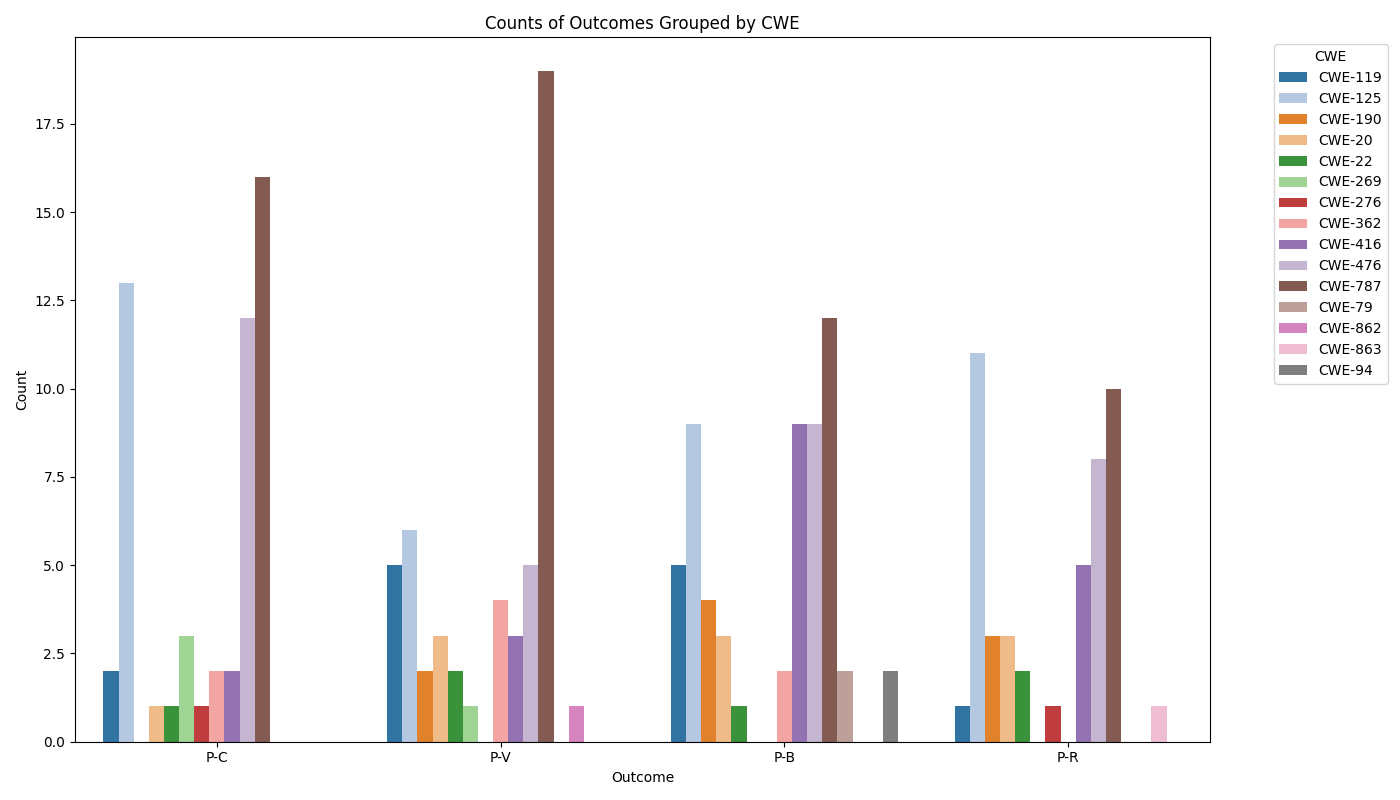

Values plotted in this chart, from the file beside it:
true_cwe, P-C, P-V, P-B, P-R
CWE-119, 2, 5, 5, 1
CWE-125, 13, 6, 9, 11
CWE-190, 0, 2, 4, 3
CWE-20, 1, 3, 3, 3
CWE-22, 1, 2, 1, 2
CWE-269, 3, 1, 0, 0
CWE-276, 1, 0, 0, 1
CWE-362, 2, 4, 2, 0
CWE-416, 2, 3, 9, 5
CWE-476, 12, 5, 9, 8
CWE-787, 16, 19, 12, 10
CWE-79, 0, 0, 2, 0
CWE-862, 0, 1, 0, 0
CWE-863, 0, 0, 0, 1
CWE-94, 0, 0, 2, 0
